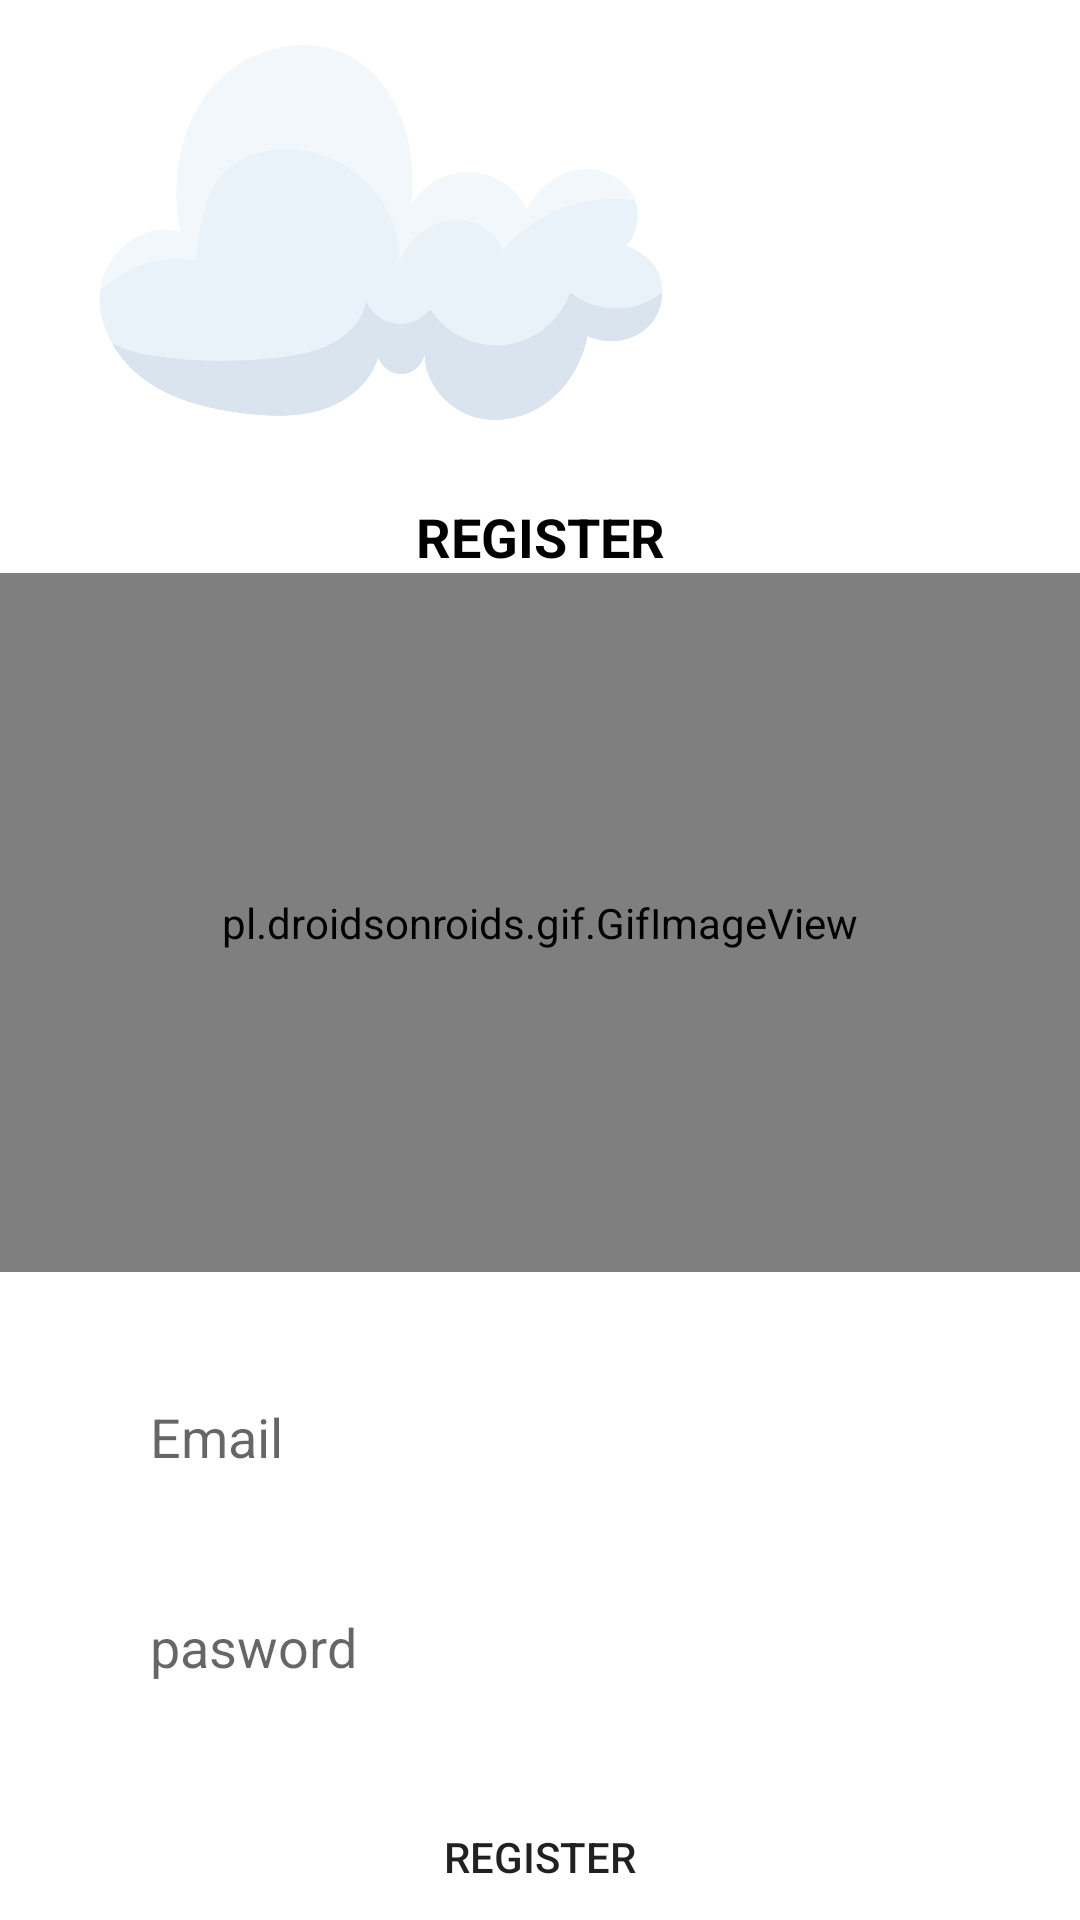

Here is an Android app screen rendered from its layout file. Give the layout XML and the strings, colors and styles it references.
<!-- AndroidManifest.xml: application theme Apptheme -->
<!-- res/layout/register_act.xml -->
<?xml version="1.0" encoding="utf-8"?>
<LinearLayout xmlns:android="http://schemas.android.com/apk/res/android"
    android:layout_width="match_parent"
    android:layout_height="match_parent"
    android:orientation="vertical"
    android:background="@color/white">

    <ImageView
        android:layout_marginTop="15dp"
        android:id="@+id/shape"
        android:layout_width="254dp"
        android:layout_height="125dp"
        android:src="@drawable/shape" />

    <TextView
        android:layout_width="match_parent"
        android:layout_height="51dp"
        android:text="REGISTER"
        android:gravity="bottom"
        android:textAlignment="center"
        android:textColor="@color/black"
        android:textSize="18sp"
        android:textStyle="bold"
        android:transitionName="splash_image"

        />

    <pl.droidsonroids.gif.GifImageView
        android:layout_width="match_parent"
        android:layout_height="233dp"
        android:background="#fff"
        android:src="@drawable/register_pic" />

    <EditText
        android:id="@+id/email"
        android:layout_width="300dp"
        android:layout_height="50dp"
        android:layout_gravity="center_horizontal"
        android:layout_marginTop="30dp"
        android:background="@drawable/input"
        android:backgroundTint="@color/bakcground"
        android:hint="Email"
        android:paddingLeft="20dp" />

    <EditText
        android:id="@+id/password"
        android:layout_width="300dp"
        android:layout_height= "50dp"
        android:layout_gravity="center_horizontal"
        android:paddingLeft="20dp"
        android:hint="pasword"
        android:layout_marginTop="20dp"
        android:backgroundTint="@color/bakcground"
        android:background="@drawable/input"/>

    <Button
        android:id="@+id/register"
        android:layout_width="300dp"
        android:layout_height="50dp"
        android:background="@drawable/input"
        android:layout_marginTop="20dp"
        android:text="Register"
        android:layout_gravity="center_horizontal"/>

    <LinearLayout
        android:layout_width="wrap_content"
        android:layout_height="wrap_content"
        android:orientation= "horizontal"
        android:layout_gravity="center_horizontal"
        android:layout_marginTop="10dp"/>

</LinearLayout>
<!-- resources referenced by this layout -->
<resources>
  <color name="bakcground">#F0F4F3</color>
  <color name="black">#FF000000</color>
  <color name="white">#FFFFFFFF</color>
  <!-- drawable shape: png bitmap (drawable, 87169 bytes) -->
  <style name="Apptheme" parent="Theme.MaterialComponents.DayNight.DarkActionBar">
          
          <item name="android:windowBackground">@color/f5</item>
          <item name="colorPrimary">#08124E</item>
          <item name="colorPrimaryVariant">@color/purple_700</item>
          <item name="colorOnPrimary">#f5f5f5</item>
          
          <item name="colorSecondary">@color/teal_200</item>
          <item name="colorSecondaryVariant">@color/teal_700</item>
          <item name="colorOnSecondary">@color/black</item>
          
          <item name="android:statusBarColor" tools:targetApi="l">?attr/colorPrimaryVariant</item>
          
  
      </style>
  <color name="f5">#F6F2F6</color>
  <color name="purple_700">#FF3700B3</color>
  <color name="teal_200">#FF03DAC5</color>
  <color name="teal_700">#FF018786</color>
</resources>
